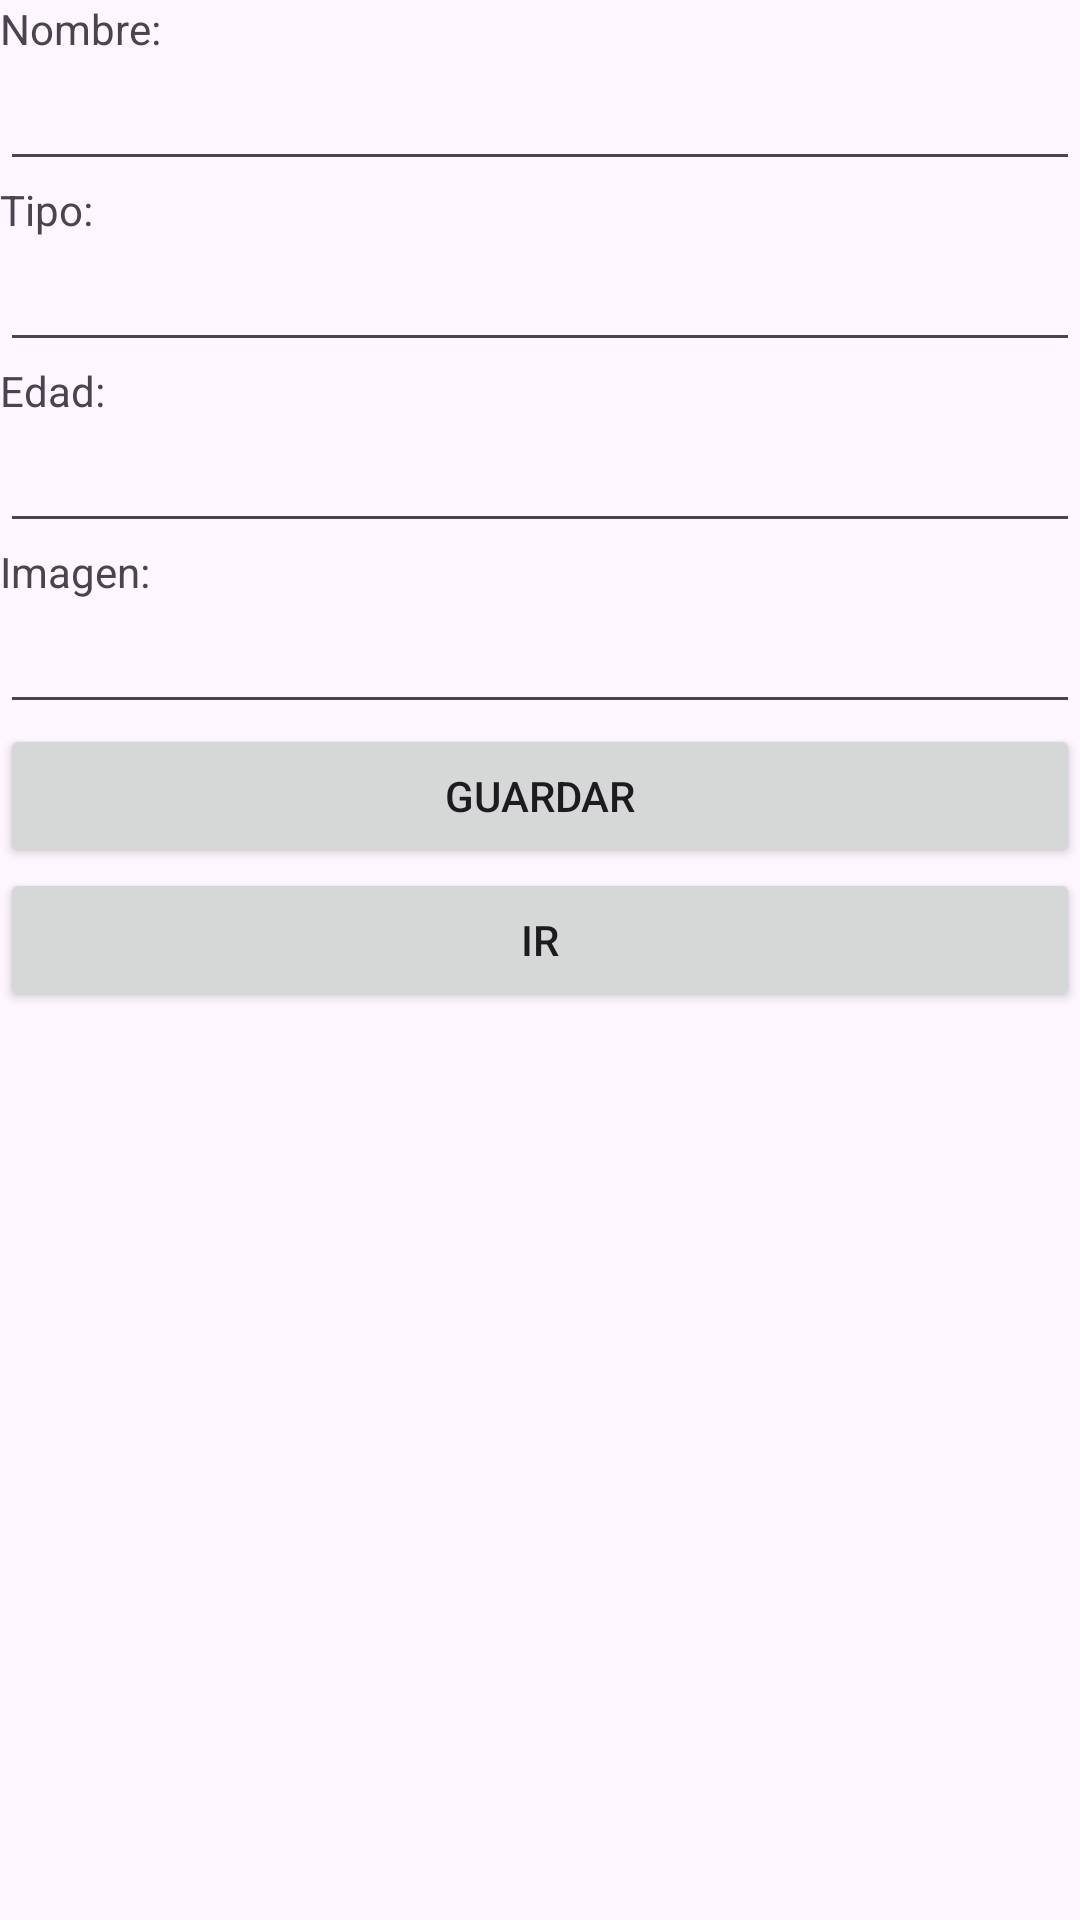

Produce the Android XML layout that renders to this screen, including the resource entries it uses.
<!-- AndroidManifest.xml: application theme Theme.Jeremyrv -->
<!-- res/layout/activity_main.xml -->
<?xml version="1.0" encoding="utf-8"?>
<androidx.constraintlayout.widget.ConstraintLayout xmlns:android="http://schemas.android.com/apk/res/android"
    xmlns:app="http://schemas.android.com/apk/res-auto"
    xmlns:tools="http://schemas.android.com/tools"
    android:layout_width="match_parent"
    android:layout_height="match_parent"
    tools:context=".MainActivity">

    <LinearLayout
        android:layout_width="match_parent"
        android:layout_height="match_parent"
        android:orientation="vertical">

        <TextView
            android:id="@+id/textView4"
            android:layout_width="match_parent"
            android:layout_height="wrap_content"
            android:text="Nombre:" />

        <EditText
            android:id="@+id/txtNombre"
            android:layout_width="match_parent"
            android:layout_height="wrap_content"
            android:ems="10"
            android:inputType="textPersonName" />

        <TextView
            android:layout_width="match_parent"
            android:layout_height="wrap_content"
            android:text="Tipo:" />

        <EditText
            android:id="@+id/txtTipo"
            android:layout_width="match_parent"
            android:layout_height="wrap_content"
            android:ems="10"
            android:inputType="textPersonName" />

        <TextView
            android:layout_width="match_parent"
            android:layout_height="wrap_content"
            android:text="Edad:" />

        <EditText
            android:id="@+id/txtEdad"
            android:layout_width="match_parent"
            android:layout_height="wrap_content"
            android:ems="10"
            android:inputType="textPersonName" />

        <TextView
            android:layout_width="match_parent"
            android:layout_height="wrap_content"
            android:text="Imagen:" />

        <EditText
            android:id="@+id/txtImage"
            android:layout_width="match_parent"
            android:layout_height="wrap_content"
            android:ems="10"
            android:inputType="textPersonName" />

        <Button
            android:id="@+id/btnGuardar"
            android:layout_width="match_parent"
            android:layout_height="wrap_content"
            android:text="Guardar" />

        <Button
            android:id="@+id/btnIr"
            android:layout_width="match_parent"
            android:layout_height="wrap_content"
            android:text="IR" />
    </LinearLayout>
</androidx.constraintlayout.widget.ConstraintLayout>
<!-- resources referenced by this layout -->
<resources>
  <style name="Theme.Jeremyrv" parent="Base.Theme.Jeremyrv" />
  <style name="Base.Theme.Jeremyrv" parent="Theme.Material3.DayNight.NoActionBar">
          
          
      </style>
</resources>
